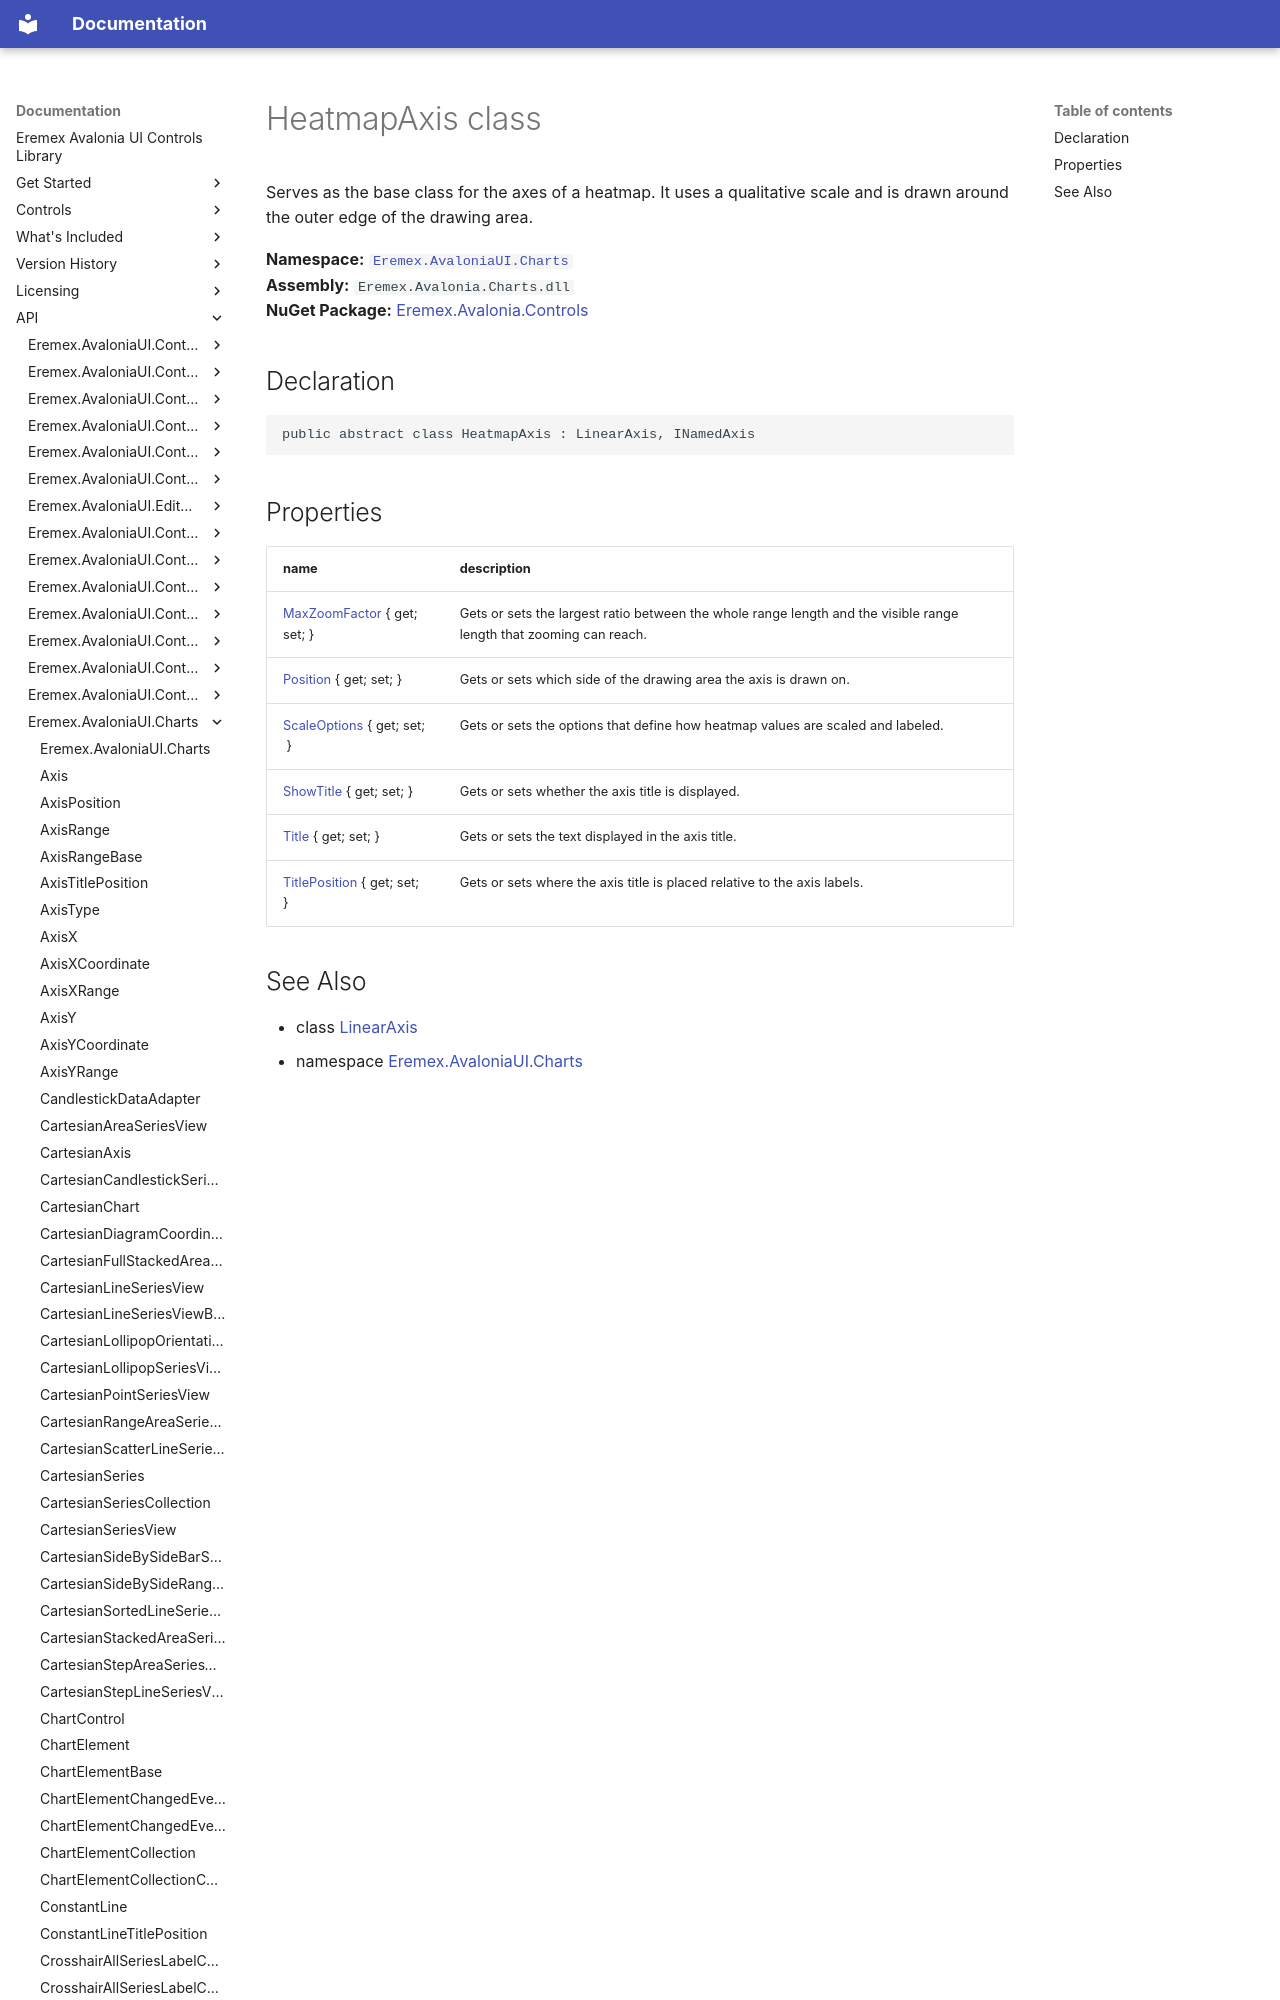

repository: Eremex/controls-doc · page: API/Eremex.AvaloniaUI.Charts/HeatmapAxis/index.html · generator: mkdocs

# HeatmapAxis class

Serves as the base class for the axes of a heatmap. It uses a qualitative scale and is drawn around the outer edge of the drawing area.

**Namespace:** [`Eremex.AvaloniaUI.Charts`](./index.md)  
**Assembly:** `Eremex.Avalonia.Charts.dll`  
**NuGet Package:** [Eremex.Avalonia.Controls](https://www.nuget.org/packages/Eremex.Avalonia.Controls)

## Declaration

```csharp
public abstract class HeatmapAxis : LinearAxis, INamedAxis
```
